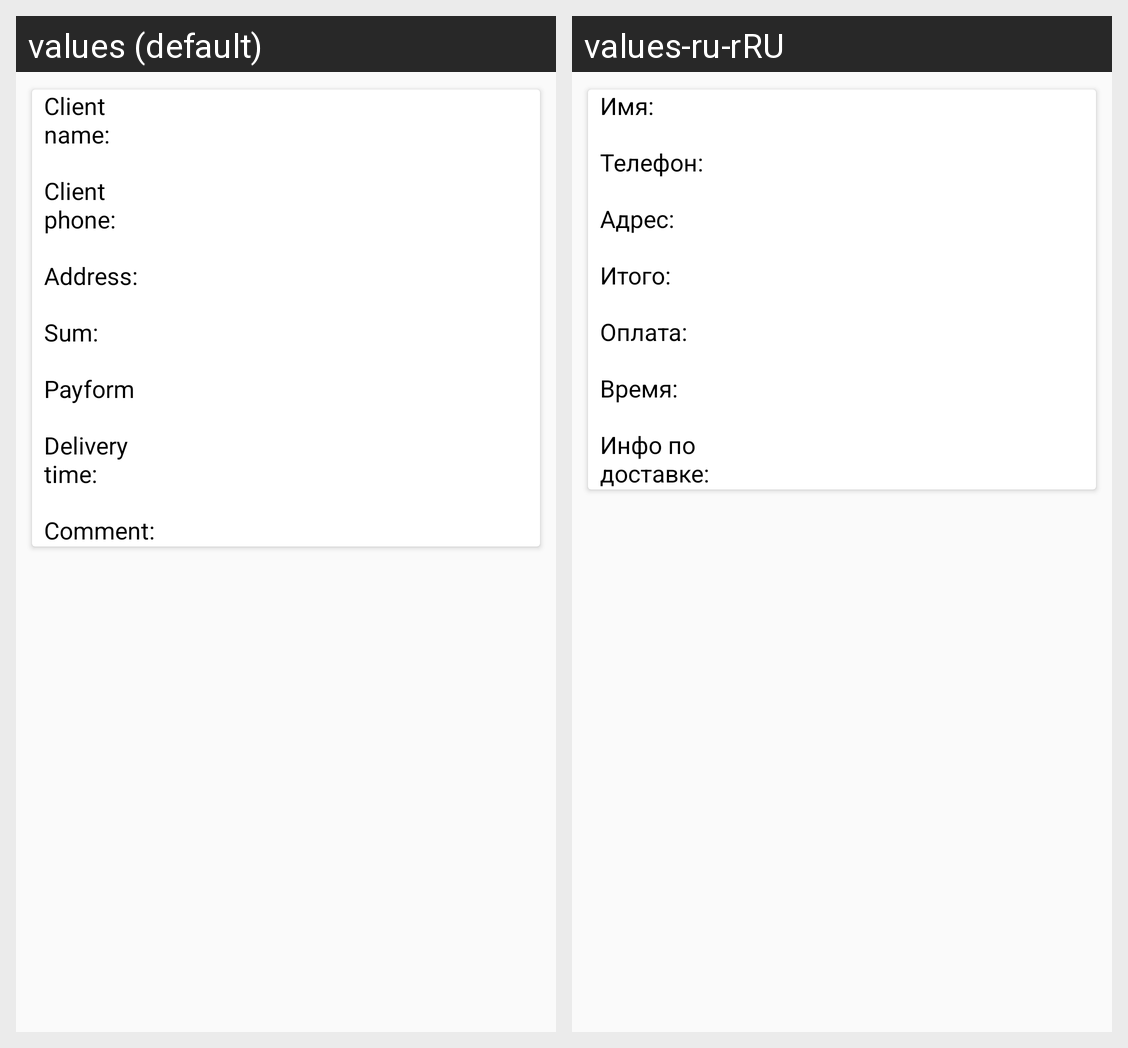

The same Android screen rendered under two of its app's locales, left to right. List the strings drawn on it with the default value and each locale's translation.
Android screen res/layout/activity_order_detail.xml rendered under 2 locales, left to right: values (default), values-ru-rRU. Device: Nexus 5 (rendered at 1080×1920; each locale shown at half size, 540×960, under a caption strip naming it); theme AppTheme.
Strings drawn on this screen, with the default value and each locale's value (text and hints the layout hard-codes, and strings that could not be matched under every locale, appear in the picture but are not listed):

client_FIO_label
  values: Client name:
  values-ru-rRU: Имя:

client_phone_label
  values: Client phone:
  values-ru-rRU: Телефон:

address_label
  values: Address:
  values-ru-rRU: Адрес:

totalSum_label
  values: Sum:
  values-ru-rRU: Итого:

payForm_label
  values: Payform
  values-ru-rRU: Оплата:

time_label
  values: Delivery time:
  values-ru-rRU: Время:

client_comment
  values: Comment:
  values-ru-rRU: Инфо по доставке:
